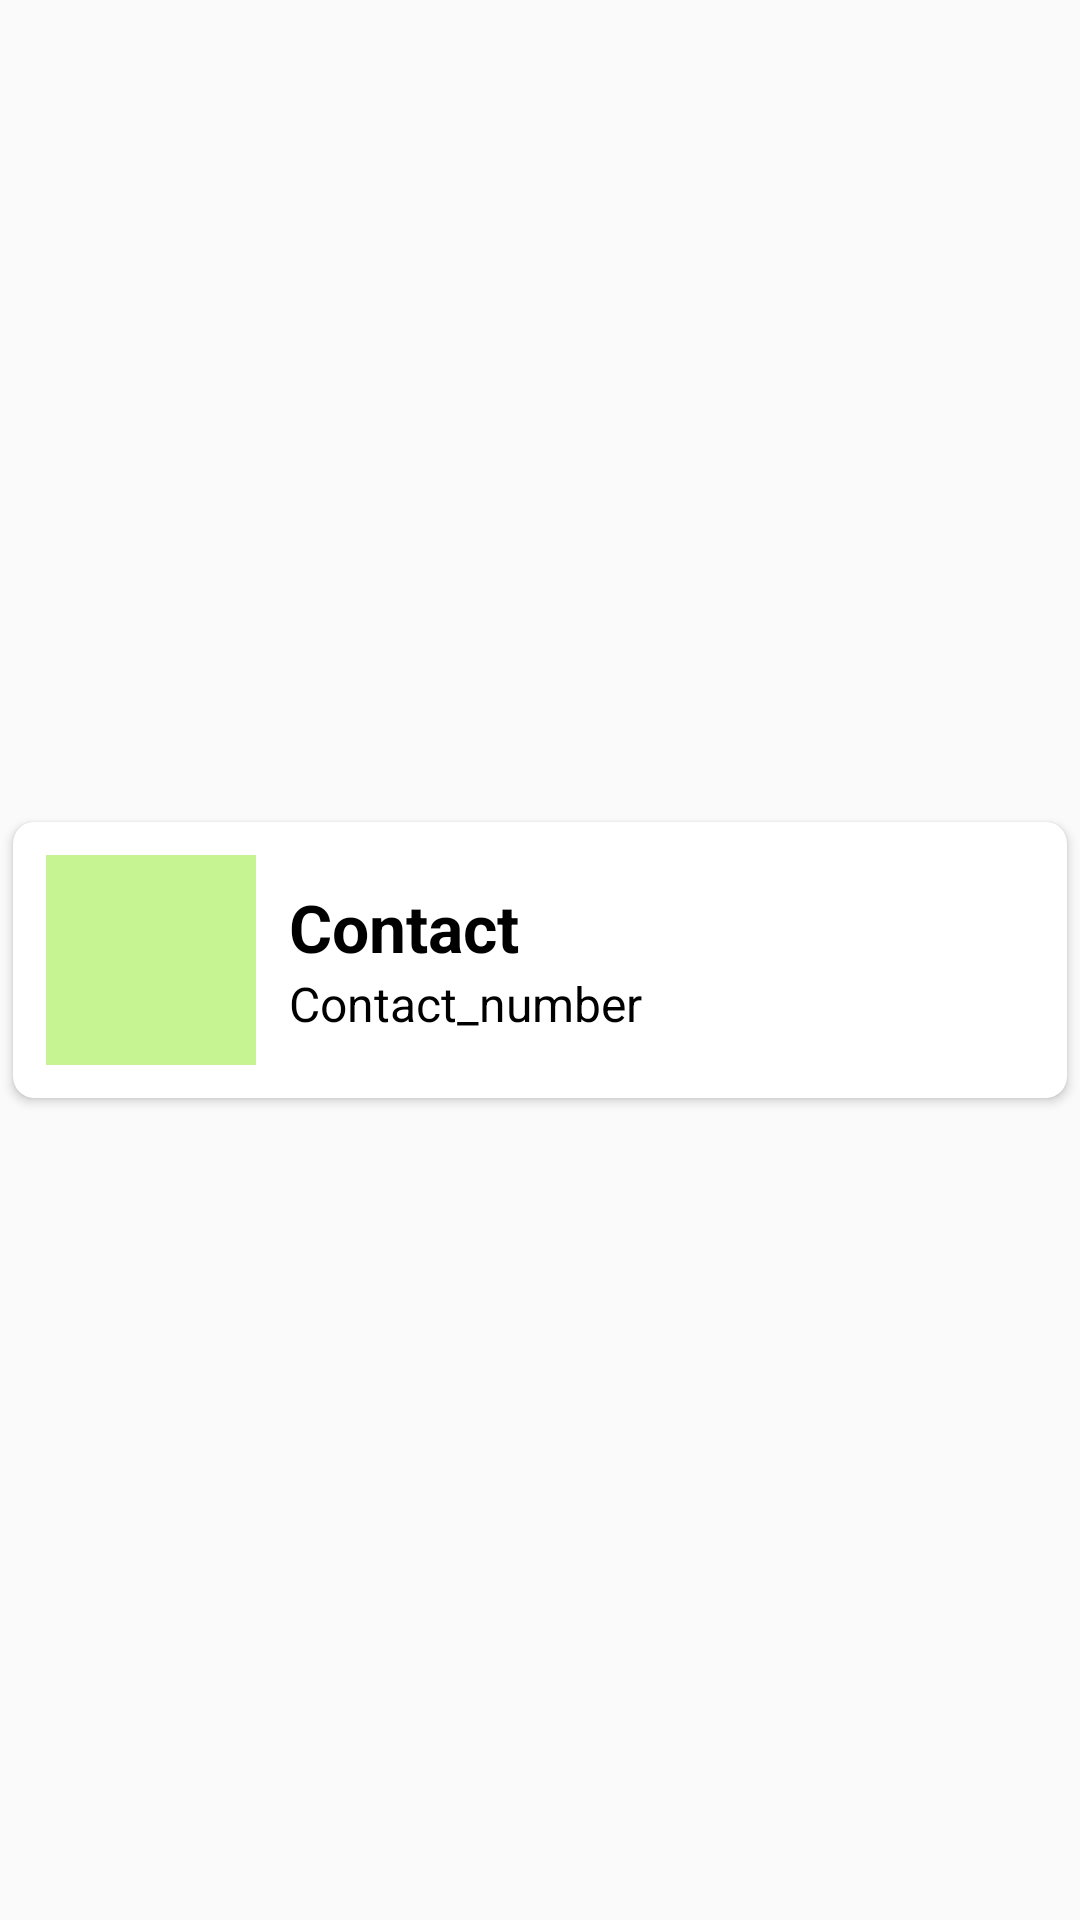

Layout XML and referenced resources for this Android screen:
<!-- AndroidManifest.xml: application theme Theme.AppCompat.Light.DarkActionBar -->
<!-- res/layout/contact_row.xml -->
<?xml version="1.0" encoding="utf-8"?>
<LinearLayout xmlns:android="http://schemas.android.com/apk/res/android"
    xmlns:app="http://schemas.android.com/apk/res-auto"
    android:layout_width="match_parent"
    android:layout_height="wrap_content"
    android:gravity="center">

    
    <androidx.cardview.widget.CardView
        android:layout_width="match_parent"
        android:layout_height="wrap_content"
        app:cardCornerRadius="7dp"
        app:cardUseCompatPadding="true">

        
        <LinearLayout
            android:id="@+id/llRow"
            android:layout_width="match_parent"
            android:layout_height="wrap_content"
            android:gravity="center_vertical"
            android:padding="11dp">

            
            <ImageView
                android:id="@+id/imgContact"
                android:layout_width="70dp"
                android:layout_height="70dp"
                android:background="#C6F492"
                android:contentDescription="@string/contact_image"
                android:src="@drawable/ic_launcher_background" />

            
            <LinearLayout
                android:layout_width="match_parent"
                android:layout_height="wrap_content"
                android:layout_marginStart="11dp"
                android:orientation="vertical"
                android:layout_weight="1">

                
                <TextView
                    android:id="@+id/txtName"
                    android:layout_width="match_parent"
                    android:layout_height="wrap_content"
                    android:text="Contact"
                    android:textSize="22sp"
                    android:textStyle="bold"
                    android:textColor="#000000" />

                
                <TextView
                    android:id="@+id/txtNumber"
                    android:layout_width="match_parent"
                    android:layout_height="wrap_content"
                    android:text="Contact_number"
                    android:textSize="16sp"
                    android:textColor="#000000" />
            </LinearLayout>

            
            <ImageView
                android:id="@+id/callIcon"
                android:layout_width="40dp"
                android:layout_height="40dp"
                android:src="@drawable/ic_call"
            android:contentDescription="@string/call_icon"
            android:layout_gravity="end"
            android:paddingStart="10dp"
            android:paddingEnd="10dp"
            android:layout_marginStart="10dp"
            android:clickable="true"
            android:focusable="true" />

        </LinearLayout>
    </androidx.cardview.widget.CardView>
</LinearLayout>
<!-- resources referenced by this layout -->
<resources>
  <string name="call_icon">Call Icon</string>
  <string name="contact_image">contact_image</string>
</resources>
